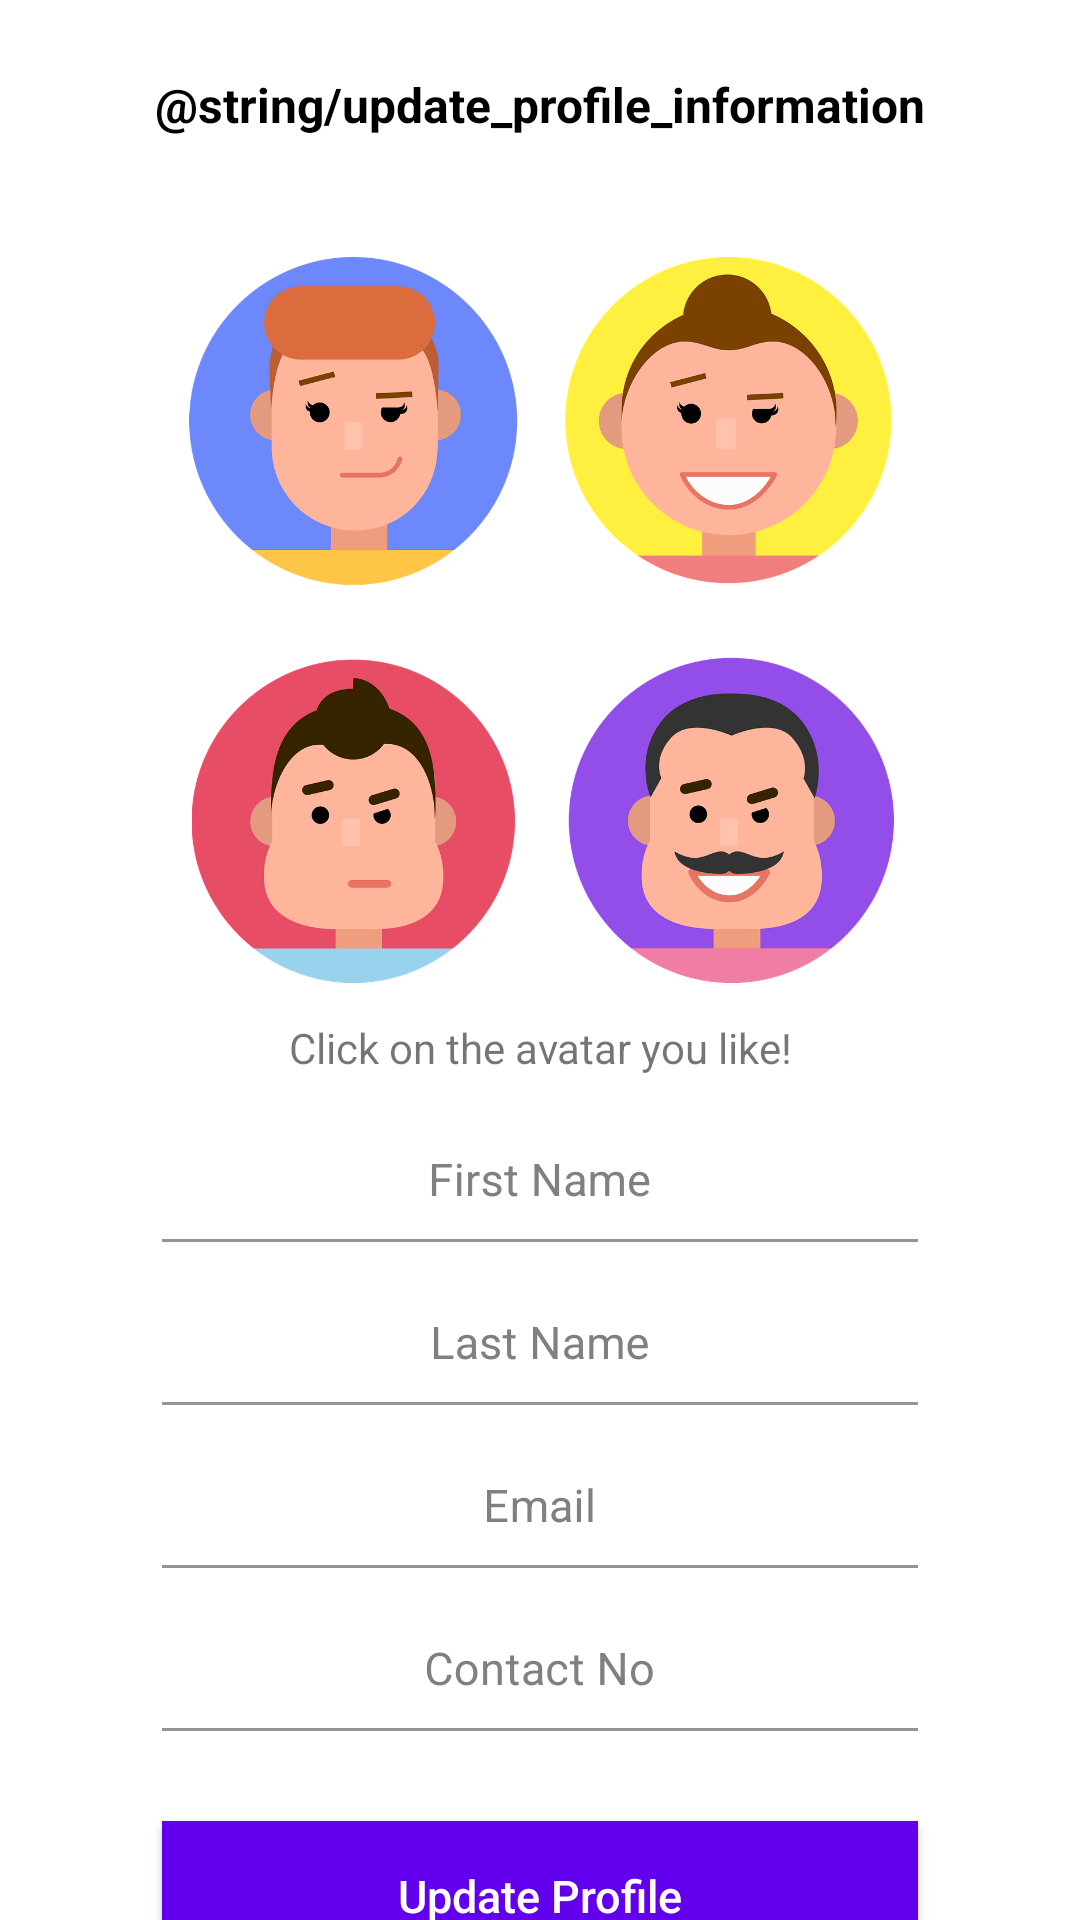

Android layout source for this screen:
<!-- AndroidManifest.xml: application theme Theme.EasyTeamUp -->
<!-- res/layout/activity_change_profile.xml -->
<?xml version="1.0" encoding="utf-8"?>
<androidx.constraintlayout.widget.ConstraintLayout xmlns:android="http://schemas.android.com/apk/res/android"
xmlns:tools="http://schemas.android.com/tools"
android:layout_width="match_parent"
android:layout_height="match_parent"
xmlns:app="http://schemas.android.com/apk/res-auto"
android:background="#FFFFFF"
tools:context=".ChangeProfile">

<TextView
    android:id="@+id/tv_heading"
    android:layout_width="wrap_content"
    android:layout_height="wrap_content"
    android:text="@string/update_profile_information"
    android:textStyle="bold"
    android:textSize="16sp"
    android:textColor="#000"
    app:layout_constraintStart_toStartOf="parent"
    app:layout_constraintEnd_toEndOf="parent"
    app:layout_constraintTop_toTopOf="parent"
    android:layout_marginTop="24dp"
    />


<ScrollView
    android:layout_width="match_parent"
    android:layout_height="wrap_content"
    app:layout_constraintTop_toBottomOf="@id/tv_heading"
    >

    <androidx.constraintlayout.widget.ConstraintLayout
        android:layout_width="match_parent"
        android:layout_height="wrap_content"
        android:focusable="true"
        android:focusableInTouchMode="true">

        <ImageView
            android:id="@+id/imageView"
            android:layout_width="128dp"
            android:layout_height="111dp"
            android:layout_marginTop="40dp"
            android:layout_weight="1"
            app:layout_constraintEnd_toEndOf="parent"
            app:layout_constraintHorizontal_bias="0.236"
            app:layout_constraintStart_toStartOf="parent"
            app:layout_constraintTop_toTopOf="parent"
            app:srcCompat="@drawable/avatars1"
            android:onClick="onImageClicked" />

        <ImageView
            android:id="@+id/imageView2"
            android:layout_width="128dp"
            android:layout_height="111dp"
            android:layout_marginTop="40dp"
            android:layout_weight="1"
            app:layout_constraintEnd_toEndOf="parent"
            app:layout_constraintHorizontal_bias="0.769"
            app:layout_constraintStart_toStartOf="parent"
            app:layout_constraintTop_toTopOf="parent"
            app:srcCompat="@drawable/avatars2"
            android:onClick="onImageClicked" />

        <ImageView
            android:id="@+id/imageView3"
            android:layout_width="128dp"
            android:layout_height="111dp"
            android:layout_marginTop="20dp"
            android:layout_weight="1"
            app:layout_constraintEnd_toEndOf="parent"
            app:layout_constraintHorizontal_bias="0.235"
            app:layout_constraintStart_toStartOf="parent"
            app:layout_constraintTop_toBottomOf="@+id/imageView"
            app:srcCompat="@drawable/avatars3"
            android:onClick="onImageClicked" />

        <ImageView
            android:id="@+id/imageView4"
            android:layout_width="128dp"
            android:layout_height="111dp"
            android:layout_marginTop="20dp"
            android:layout_weight="1"
            app:layout_constraintEnd_toEndOf="parent"
            app:layout_constraintHorizontal_bias="0.77"
            app:layout_constraintStart_toStartOf="parent"
            app:layout_constraintTop_toBottomOf="@+id/imageView"
            app:srcCompat="@drawable/avatars4"
            android:onClick="onImageClicked" />

        <TextView
            android:id="@+id/select_text"
            android:layout_width="wrap_content"
            android:layout_height="wrap_content"
            android:layout_marginTop="12dp"
            android:layout_weight="1"
            android:text="Click on the avatar you like!"
            app:layout_constraintEnd_toEndOf="parent"
            app:layout_constraintHorizontal_bias="0.5"
            app:layout_constraintStart_toStartOf="parent"
            app:layout_constraintTop_toBottomOf="@+id/imageView4" />

        <com.google.android.material.textfield.TextInputLayout
            android:id="@+id/layout_first_name"
            android:layout_width="0dp"
            android:layout_height="wrap_content"
            android:layout_marginTop="15dp"
            android:textColorHint="#808080"
            app:layout_constraintEnd_toEndOf="parent"
            app:layout_constraintStart_toStartOf="parent"
            app:layout_constraintTop_toBottomOf="@+id/select_text"
            app:layout_constraintWidth_percent="0.7">

            <EditText
                android:id="@+id/et_first_name"
                android:layout_width="match_parent"
                android:layout_height="wrap_content"
                android:background="#00000000"
                android:gravity="center"
                android:hint="First Name"
                android:importantForAutofill="no"
                android:padding="10dp"
                android:textColor="#000000"
                android:textColorHint="#808080"
                android:textSize="15sp"
                tools:ignore="SpeakableTextPresentCheck" />

        </com.google.android.material.textfield.TextInputLayout>


        <com.google.android.material.textfield.TextInputLayout
            android:id="@+id/layout_last_name"
            android:layout_width="0dp"
            android:layout_height="wrap_content"
            android:layout_marginTop="14dp"
            android:textColorHint="#808080"
            app:layout_constraintEnd_toEndOf="parent"
            app:layout_constraintStart_toStartOf="parent"
            app:layout_constraintTop_toBottomOf="@+id/layout_first_name"
            app:layout_constraintWidth_percent="0.7">

            <EditText
                android:id="@+id/et_last_name"
                android:layout_width="match_parent"
                android:layout_height="wrap_content"
                android:background="#00000000"
                android:gravity="center"
                android:hint="Last Name"
                android:padding="10dp"
                android:textColor="#000000"
                android:textColorHint="#808080"
                android:textSize="15sp"
                tools:ignore="SpeakableTextPresentCheck,TouchTargetSizeCheck" />
        </com.google.android.material.textfield.TextInputLayout>


        <com.google.android.material.textfield.TextInputLayout
            android:id="@+id/layout_email"
            android:layout_width="0dp"
            android:layout_height="wrap_content"
            android:layout_marginTop="14dp"
            android:textColorHint="#808080"
            app:layout_constraintEnd_toEndOf="parent"
            app:layout_constraintStart_toStartOf="parent"
            app:layout_constraintTop_toBottomOf="@+id/layout_last_name"
            app:layout_constraintWidth_percent="0.7">

            <EditText
                android:id="@+id/et_email"
                android:layout_width="match_parent"
                android:layout_height="wrap_content"
                android:background="#00000000"
                android:gravity="center"
                android:hint="Email"
                android:inputType="textEmailAddress"
                android:padding="10dp"
                android:textColor="#000000"
                android:textColorHint="#808080"
                android:textSize="15sp"
                tools:ignore="SpeakableTextPresentCheck,TouchTargetSizeCheck" />
        </com.google.android.material.textfield.TextInputLayout>


        <com.google.android.material.textfield.TextInputLayout
            android:id="@+id/layout_contact_no"
            android:layout_width="0dp"
            android:layout_height="wrap_content"
            android:layout_marginTop="14dp"
            android:textColorHint="#808080"
            app:layout_constraintEnd_toEndOf="parent"
            app:layout_constraintStart_toStartOf="parent"
            app:layout_constraintTop_toBottomOf="@+id/layout_email"
            app:layout_constraintWidth_percent="0.7">

            <EditText
                android:id="@+id/et_contact_no"
                android:layout_width="match_parent"
                android:layout_height="wrap_content"
                android:autofillHints=""
                android:background="#00000000"
                android:gravity="center"
                android:hint="Contact No"
                android:inputType="phone"
                android:padding="10dp"
                android:textColor="#000000"
                android:textColorHint="#808080"
                android:textSize="15sp"
                tools:ignore="SpeakableTextPresentCheck,TouchTargetSizeCheck" />
        </com.google.android.material.textfield.TextInputLayout>

        <Button
            android:id="@+id/bt_update_profile"
            style="?android:attr/borderlessButtonStyle"
            android:layout_width="0dp"
            android:layout_height="50dp"
            android:layout_marginTop="30dp"
            android:background="@color/design_default_color_primary"
            android:elevation="2dp"
            android:onClick="performEditProfile"
            android:text="Update Profile"
            android:textAllCaps="false"
            android:textColor="#FFFFFF"
            android:textSize="15sp"
            app:layout_constraintEnd_toEndOf="parent"
            app:layout_constraintStart_toStartOf="parent"
            app:layout_constraintTop_toBottomOf="@+id/layout_contact_no"
            app:layout_constraintWidth_percent="0.7" />

    </androidx.constraintlayout.widget.ConstraintLayout>

</ScrollView>

</androidx.constraintlayout.widget.ConstraintLayout>
<!-- resources referenced by this layout -->
<resources>
  <!-- drawable avatars1: png bitmap (drawable, 71328 bytes) -->
  <!-- drawable avatars2: png bitmap (drawable, 81555 bytes) -->
  <!-- drawable avatars3: png bitmap (drawable, 75354 bytes) -->
  <!-- drawable avatars4: png bitmap (drawable, 85940 bytes) -->
  <style name="Theme.EasyTeamUp" parent="Theme.MaterialComponents.DayNight.DarkActionBar">
          
          <item name="colorPrimary">@color/green</item>
          <item name="colorPrimaryVariant">@color/green</item>
          <item name="colorOnPrimary">@color/white</item>
          
          <item name="colorSecondary">@color/teal_200</item>
          <item name="colorSecondaryVariant">@color/teal_700</item>
          <item name="colorOnSecondary">@color/black</item>
          
          <item name="android:statusBarColor" tools:targetApi="l">?attr/colorPrimaryVariant</item>
          
      </style>
  <color name="green">#83ACA2</color>
  <color name="white">#FFFFFFFF</color>
  <color name="teal_200">#FF03DAC5</color>
  <color name="teal_700">#FF018786</color>
  <color name="black">#FF000000</color>
</resources>
